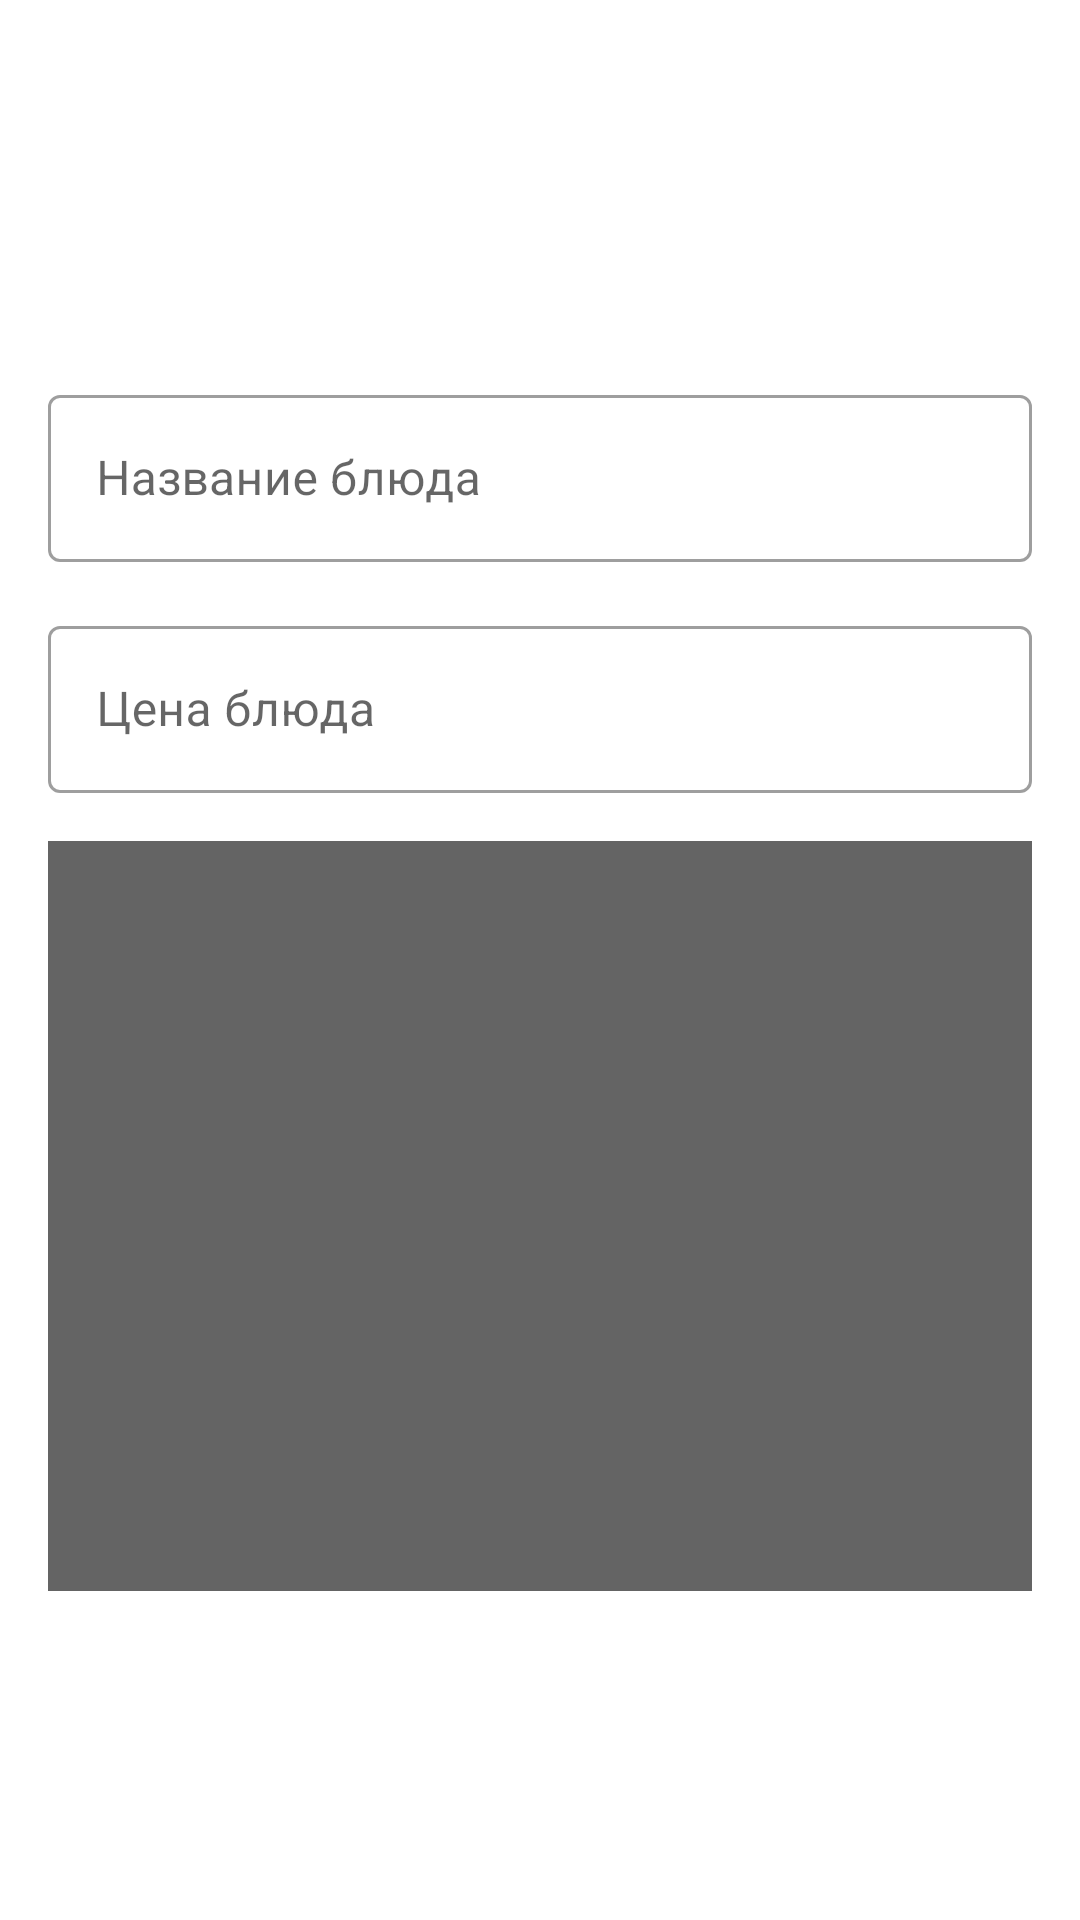

Write the Android layout XML for this screen, with the resource values it uses.
<!-- AndroidManifest.xml: application theme Theme.Food_Delivery_Restaurant -->
<!-- res/layout/fragment_add_dishes.xml -->
<?xml version="1.0" encoding="utf-8"?>
<androidx.constraintlayout.widget.ConstraintLayout xmlns:android="http://schemas.android.com/apk/res/android"
    xmlns:tools="http://schemas.android.com/tools"
    android:layout_width="match_parent"
    android:layout_height="match_parent"
    xmlns:app="http://schemas.android.com/apk/res-auto"
    tools:context=".ui.add_dishes.AddDishesFragment">

    <TextView
        android:id="@+id/add_dishes_fragment_text_view_description"
        style="@style/largeText"
        android:layout_width="match_parent"
        android:layout_height="wrap_content"
        app:layout_constraintEnd_toEndOf="parent"
        app:layout_constraintStart_toStartOf="parent"
        app:layout_constraintTop_toTopOf="parent"/>

    <com.google.android.material.textfield.TextInputLayout
        android:id="@+id/text_input_layout_name"
        android:layout_width="match_parent"
        style="@style/Widget.MaterialComponents.TextInputLayout.OutlinedBox"
        android:layout_height="wrap_content"
        android:layout_marginStart="16dp"
        android:layout_marginTop="16dp"
        android:layout_marginEnd="16dp"
        android:hint="@string/add_dishes_fragment_edt_text_name"
        app:layout_constraintEnd_toEndOf="parent"
        app:layout_constraintStart_toStartOf="parent"
        app:layout_constraintTop_toBottomOf="@id/add_dishes_fragment_text_view_description">

        <com.google.android.material.textfield.TextInputEditText
            android:id="@+id/text_input_edt_name"
            android:layout_width="match_parent"
            android:layout_height="wrap_content"
            android:inputType="textImeMultiLine" />
    </com.google.android.material.textfield.TextInputLayout>

    <com.google.android.material.textfield.TextInputLayout
        android:id="@+id/text_input_layout_coast"
        android:layout_width="match_parent"
        style="@style/Widget.MaterialComponents.TextInputLayout.OutlinedBox"
        android:layout_height="wrap_content"
        android:layout_marginStart="16dp"
        android:layout_marginTop="16dp"
        android:layout_marginEnd="16dp"
        android:hint="@string/add_dishes_fragment_edt_text_coast"
        app:layout_constraintEnd_toEndOf="parent"
        app:layout_constraintStart_toStartOf="parent"
        app:layout_constraintTop_toBottomOf="@id/text_input_layout_name">

        <com.google.android.material.textfield.TextInputEditText
            android:id="@+id/text_input_edt_coast"
            android:layout_width="match_parent"
            android:layout_height="wrap_content"
            android:inputType="textImeMultiLine" />
    </com.google.android.material.textfield.TextInputLayout>

    <ImageView
        android:id="@+id/add_dishes_fragment_image_view_dishes_image"
        android:layout_width="match_parent"
        android:layout_height="250dp"
        android:layout_marginHorizontal="16dp"
        android:background="@color/light_gray"
        android:layout_marginVertical="16dp"
        app:layout_constraintEnd_toEndOf="parent"
        app:layout_constraintStart_toStartOf="parent"
        app:layout_constraintTop_toBottomOf="@id/text_input_layout_coast"/>

</androidx.constraintlayout.widget.ConstraintLayout>
<!-- resources referenced by this layout -->
<resources>
  <color name="light_gray">#646464</color>
  <string name="add_dishes_fragment_edt_text_coast">Цена блюда</string>
  <string name="add_dishes_fragment_edt_text_name">Название блюда</string>
  <style name="largeText">
          <item name="android:layout_width">match_parent</item>
          <item name="android:layout_height">wrap_content</item>
          <item name="android:textSize">30sp</item>
          <item name="android:layout_marginStart">16dp</item>
          <item name="android:layout_marginEnd">16dp</item>
          <item name="android:layout_marginVertical">70dp</item>
      </style>
  <style name="Theme.Food_Delivery_Restaurant" parent="Theme.MaterialComponents.DayNight.NoActionBar">
          
          <item name="colorPrimary">@color/light_gray</item>
          <item name="colorPrimaryVariant">@color/gray</item>
          <item name="colorOnPrimary">@color/white</item>
          
          <item name="colorSecondary">@color/teal_200</item>
          <item name="colorSecondaryVariant">@color/teal_700</item>
          <item name="colorOnSecondary">@color/black</item>
          
          <item name="android:statusBarColor" tools:targetApi="l">?attr/colorPrimaryVariant</item>
          
      </style>
  <color name="gray">#454545</color>
  <color name="white">#FFFFFFFF</color>
  <color name="teal_200">#FF03DAC5</color>
  <color name="teal_700">#FF018786</color>
  <color name="black">#FF000000</color>
</resources>
